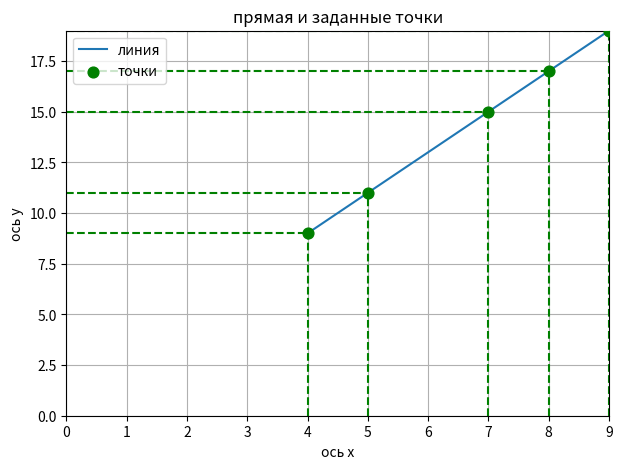

Python code for this plot:
import matplotlib.pyplot as plt


k = 2
b = 1
x = [4, 5, 7, 8, 9]
y = []
for i in x:
    yx = k * i + b
    y.append(yx)
plt.figure(figsize=(7, 5))
plt.plot(x, y, label='линия')
plt.scatter(
    x,
    y,
    color='green',
    s=60,
    label='точки',
    zorder=3
)
for xi, yi in zip(x, y):
    plt.vlines(xi, 0, yi, colors="green", linestyles="dashed")
    plt.hlines(yi, 0, xi, colors="green", linestyles="dashed")
# plt.axhline(0, color = 'gray', linewidth=0.8)
# plt.axvline(0, color = 'gray', linewidth=0.8)
plt.xlabel("ось x")
plt.ylabel("ось y")
plt.title("прямая и заданные точки")
plt.grid(True)
plt.legend()
plt.margins(0)
plt.show()
